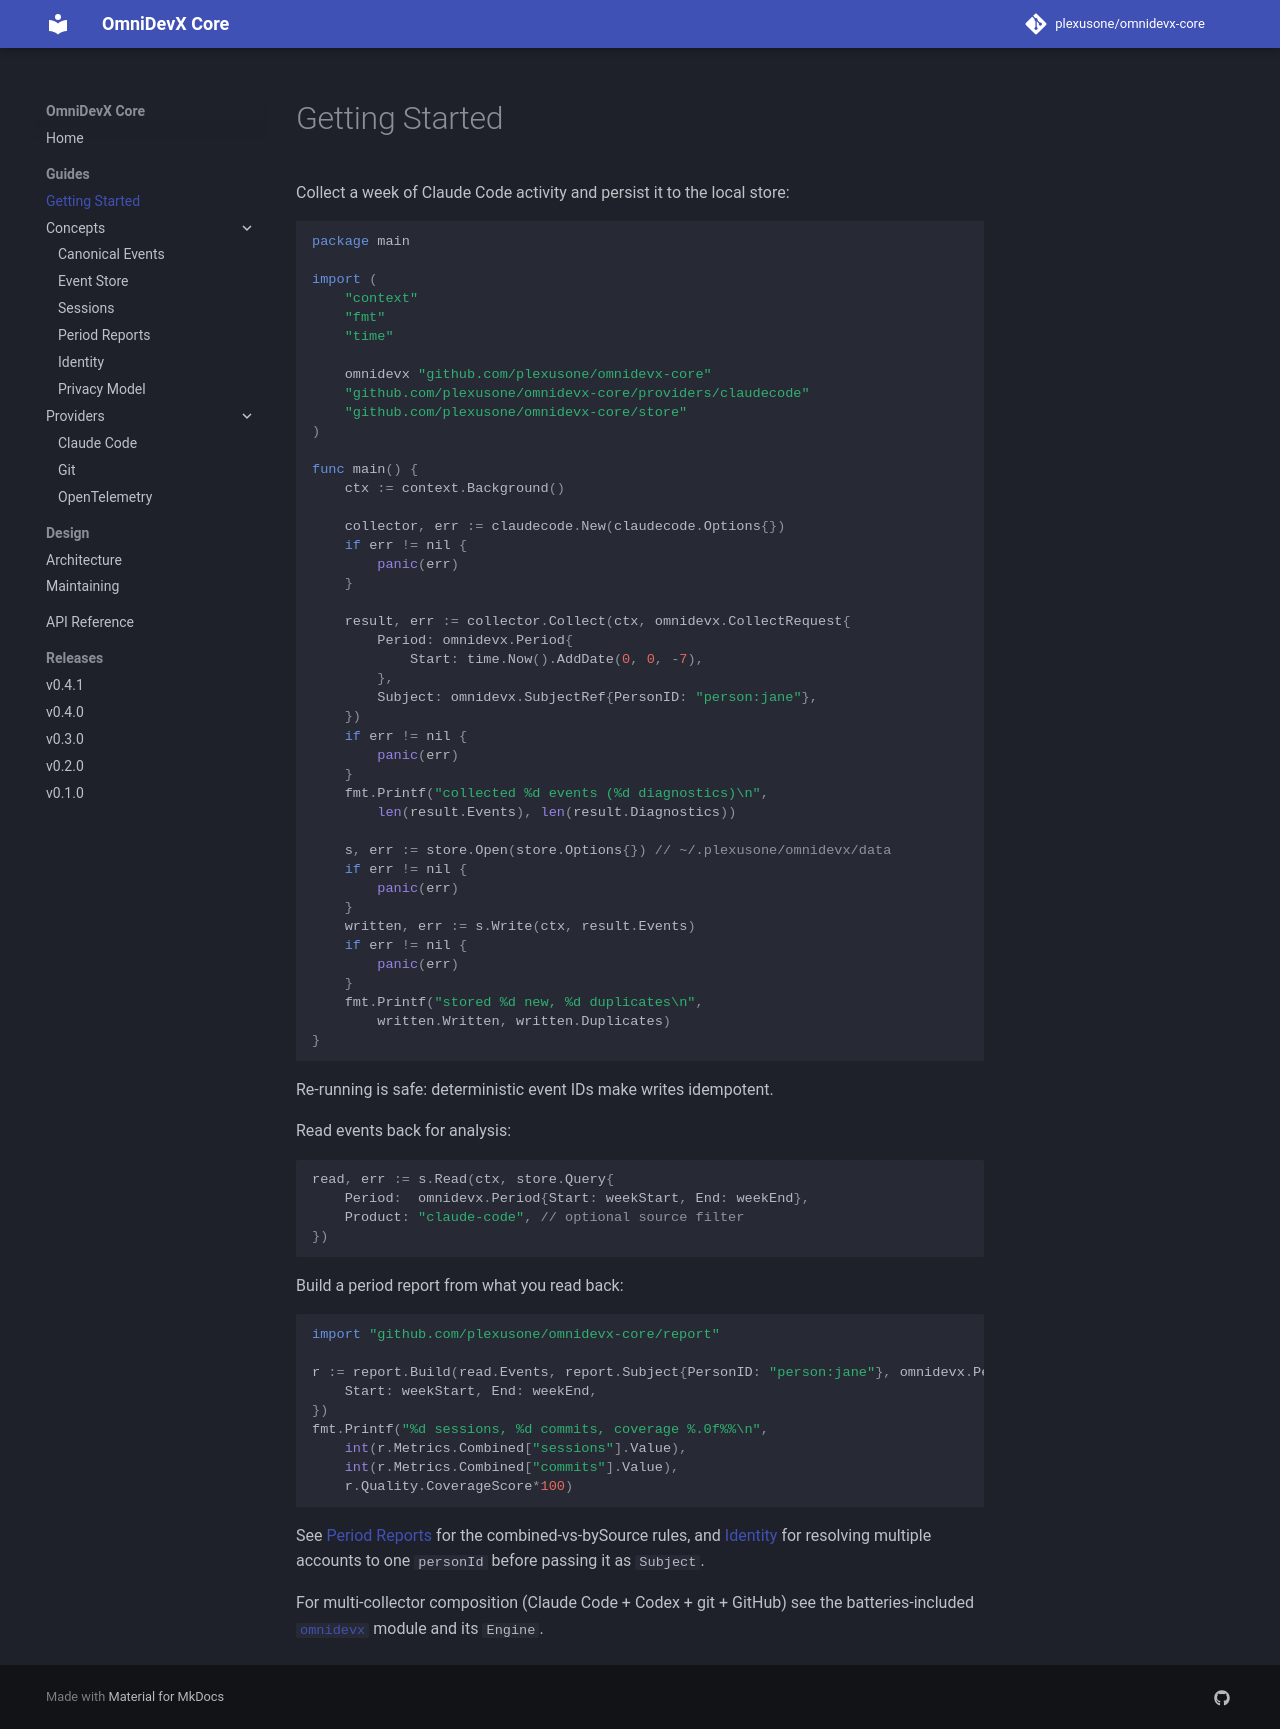

repository: plexusone/omnidevx-core · page: guides/getting-started/index.html · generator: mkdocs

# Getting Started

Collect a week of Claude Code activity and persist it to the local store:

```go
package main

import (
	"context"
	"fmt"
	"time"

	omnidevx "github.com/plexusone/omnidevx-core"
	"github.com/plexusone/omnidevx-core/providers/claudecode"
	"github.com/plexusone/omnidevx-core/store"
)

func main() {
	ctx := context.Background()

	collector, err := claudecode.New(claudecode.Options{})
	if err != nil {
		panic(err)
	}

	result, err := collector.Collect(ctx, omnidevx.CollectRequest{
		Period: omnidevx.Period{
			Start: time.Now().AddDate(0, 0, -7),
		},
		Subject: omnidevx.SubjectRef{PersonID: "person:jane"},
	})
	if err != nil {
		panic(err)
	}
	fmt.Printf("collected %d events (%d diagnostics)\n",
		len(result.Events), len(result.Diagnostics))

	s, err := store.Open(store.Options{}) // ~/.plexusone/omnidevx/data
	if err != nil {
		panic(err)
	}
	written, err := s.Write(ctx, result.Events)
	if err != nil {
		panic(err)
	}
	fmt.Printf("stored %d new, %d duplicates\n",
		written.Written, written.Duplicates)
}
```

Re-running is safe: deterministic event IDs make writes idempotent.

Read events back for analysis:

```go
read, err := s.Read(ctx, store.Query{
	Period:  omnidevx.Period{Start: weekStart, End: weekEnd},
	Product: "claude-code", // optional source filter
})
```

Build a period report from what you read back:

```go
import "github.com/plexusone/omnidevx-core/report"

r := report.Build(read.Events, report.Subject{PersonID: "person:jane"}, omnidevx.Period{
	Start: weekStart, End: weekEnd,
})
fmt.Printf("%d sessions, %d commits, coverage %.0f%%\n",
	int(r.Metrics.Combined["sessions"].Value),
	int(r.Metrics.Combined["commits"].Value),
	r.Quality.CoverageScore*100)
```

See [Period Reports](concepts/reports.md) for the combined-vs-bySource
rules, and [Identity](concepts/identity.md) for resolving multiple
accounts to one `personId` before passing it as `Subject`.

For multi-collector composition (Claude Code + Codex + git + GitHub) see
the batteries-included [`omnidevx`](https://github.com/plexusone/omnidevx)
module and its `Engine`.
